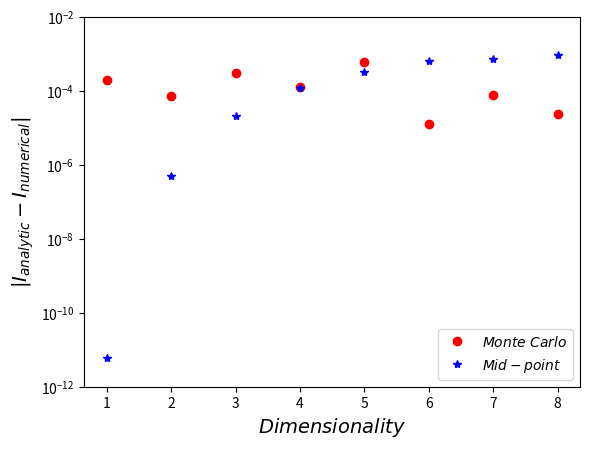

Generate this figure with matplotlib:
import numpy as np
import matplotlib.pyplot as plt
import random 

D=list(range(1,9))          #list with the dimesions of the integral

#function to be integrated
def g(x):
    g=np.e**(-x)
    return g

#analytic result of the integral as a function of dimensionality
def I_analytic(D):
    I= (1- (1/np.e))**D
    return I

  
N=[65536, 256**2, 40**3, 16**4, 9**5, 6**6, 5**7, 4**8]   #number of extractions = number of cells


       
#Compute the integral with Monte Carlo integration (hit or miss)
I_mc=[]
for d in range(0, len(D)):
    s=1
    for j in range(0,D[d]):
        I=0
        for i in range(0,N[d]):
            x=random.random()
            h=g(x)
            I+=h
        s=s*I/N[d]
    I_mc.append(s)
I_mc=np.array(I_mc)


#number of counts in mid-point summation per each dimensionality         
def k(d):
    k=round((N[d])**(1./D[d]))
    return k        

#Compute the integral with mid-point summation:
I_mid=[]
for d in range(0, len(D)):
    n = k(d)
    h = 1/(k(d)-1)
    x = np.linspace(0., 1., n)
    I = h * sum(g((x[:n-1] + x[1:])/2))
    I_mid.append(I**D[d])
          
 
#plot of the result for Monte Carlo vs. mid-point integration
D=np.array(D)
plt.figure()
plt.plot(D, abs(I_analytic(D)-I_mc), 'ro', label='$Monte\ Carlo$')
plt.plot(D, abs(I_analytic(D)-I_mid), 'b*', label='$Mid-point$')
plt.ylabel('$|I_{analytic}-I_{numerical}|$', fontsize=14)
plt.xlabel('$Dimensionality$', fontsize=14)
plt.xticks(fontsize=10)
plt.yticks(fontsize=10)
plt.yscale('log')
plt.legend(loc='lower right')
plt.ylim(10**(-12),10**(-2) )             
